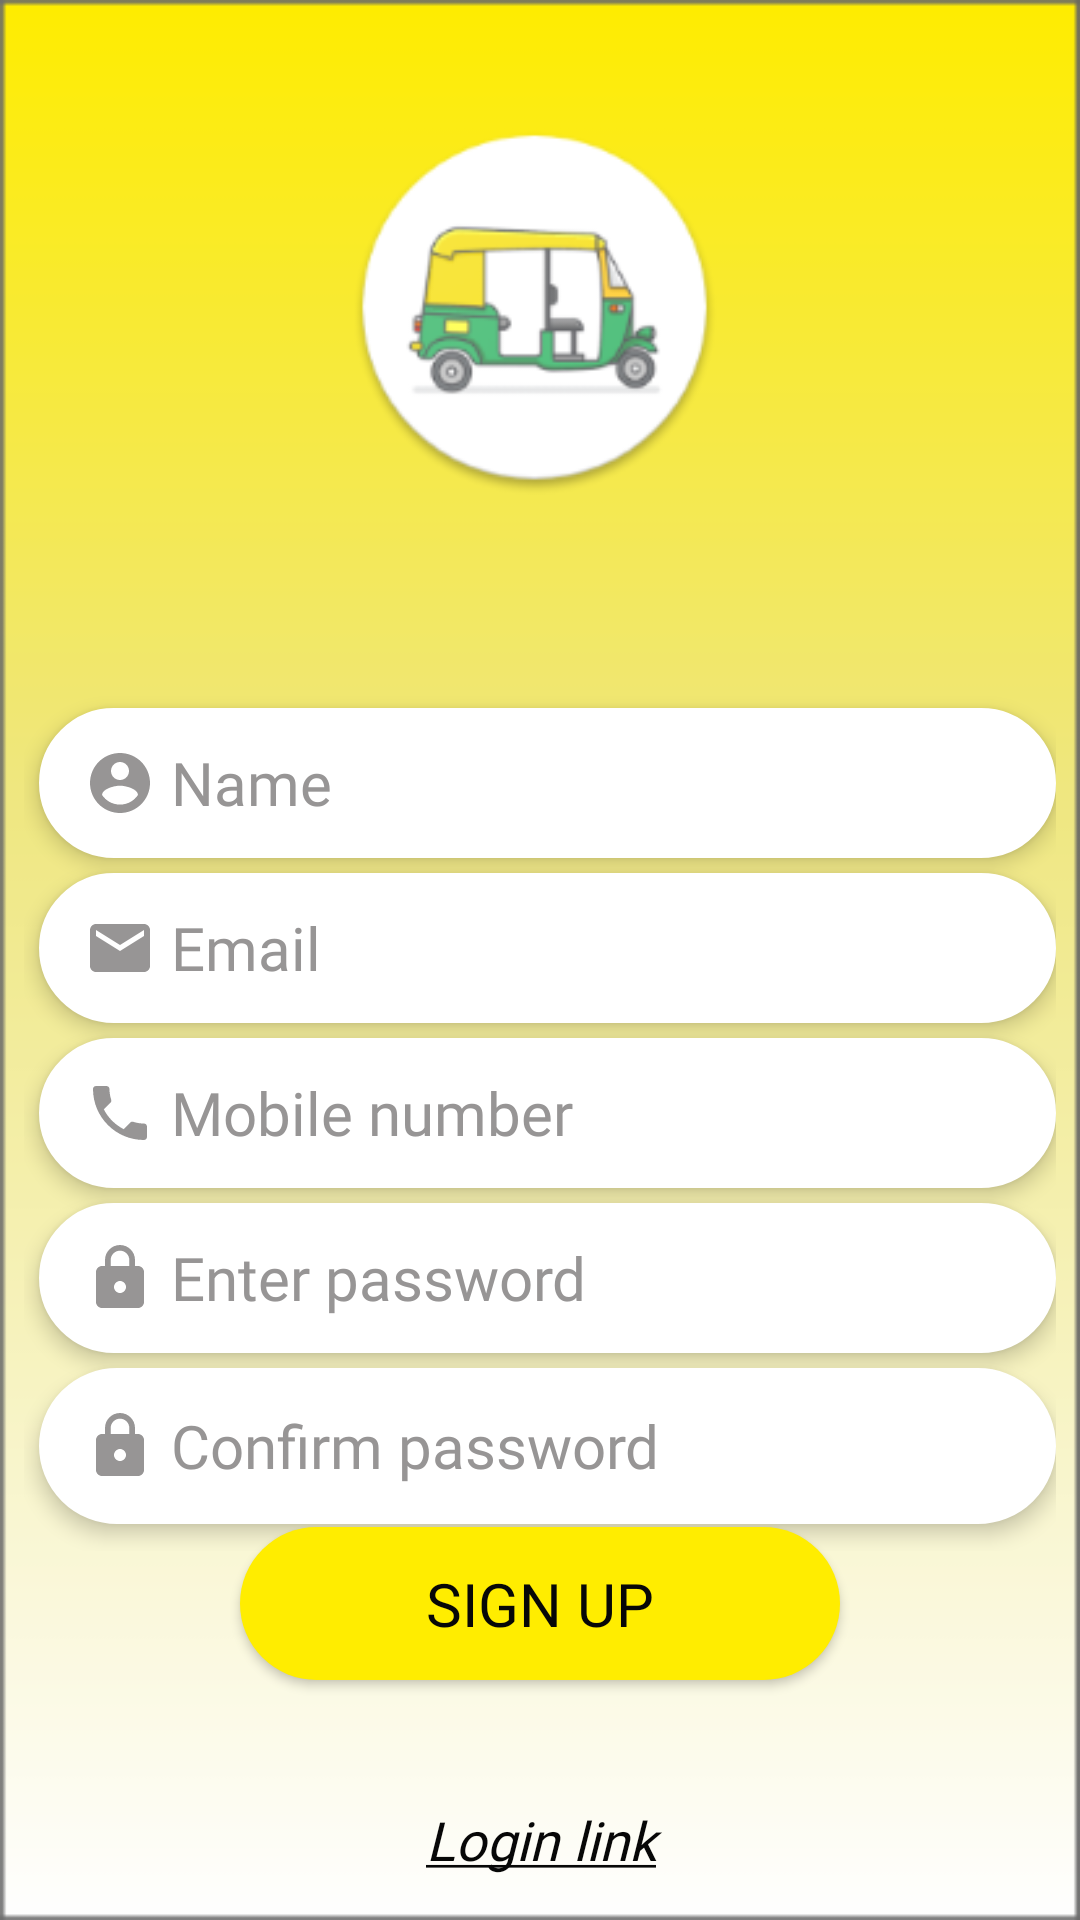

The Android layout XML behind this screen, and the referenced resources:
<!-- AndroidManifest.xml: application theme AppTheme.NoActionBar -->
<!-- res/layout/activity_signupactivity.xml -->
<?xml version="1.0" encoding="utf-8"?>
<android.support.constraint.ConstraintLayout xmlns:android="http://schemas.android.com/apk/res/android"
    xmlns:app="http://schemas.android.com/apk/res-auto"
    xmlns:tools="http://schemas.android.com/tools"
    android:layout_width="match_parent"
    android:layout_height="match_parent"
    android:background="@drawable/back5"
    android:theme="@style/Theme.AppCompat"
    tools:context=".signupactivity">

    <ImageView
        android:layout_width="139dp"
        android:layout_height="125dp"
        android:layout_marginTop="40dp"
        android:src="@mipmap/ic_launcher"
        app:layout_constraintEnd_toEndOf="parent"
        app:layout_constraintHorizontal_bias="0.492"
        app:layout_constraintStart_toStartOf="parent"
        app:layout_constraintTop_toTopOf="parent" />

    <Button
        android:id="@+id/signupbtn"
        android:layout_width="200dp"
        android:layout_height="51dp"
        android:layout_marginStart="8dp"
        android:layout_marginTop="8dp"
        android:elevation="5dp"
        android:layout_marginEnd="8dp"
        android:layout_marginBottom="80dp"
        android:background="@drawable/btn_shape_capsule"
        android:text="@string/signupbtn"
        android:fontFamily="@font/convergence"
        android:textAlignment="center"
        android:textColor="@color/black"
        android:textSize="20sp"
        app:layout_constraintBottom_toBottomOf="parent"
        app:layout_constraintEnd_toEndOf="parent"
        app:layout_constraintStart_toStartOf="parent"
        app:layout_constraintTop_toTopOf="parent"
        app:layout_constraintVertical_bias="1.0" />

    <LinearLayout
        android:id="@+id/linearLayout2"
        android:layout_width="match_parent"
        android:layout_height="285dp"
        android:layout_marginStart="8dp"
        android:layout_marginTop="232dp"
        android:layout_marginEnd="8dp"
        android:orientation="vertical"
        app:layout_constraintEnd_toEndOf="parent"
        app:layout_constraintHorizontal_bias="0.0"
        app:layout_constraintStart_toStartOf="parent"
        app:layout_constraintTop_toTopOf="parent">

        <EditText
            android:id="@+id/uname"
            android:layout_width="match_parent"
            android:layout_height="50dp"
            android:layout_marginLeft="5dp"
            android:layout_marginTop="4dp"
            android:background="@drawable/otptext"
            android:drawableStart="@drawable/ic_account_circle_black_24dp"
            android:drawableLeft="@drawable/ic_account_circle_black_24dp"
            android:drawablePadding="5dp"
            android:elevation="4dp"
            android:fontFamily="@font/convergence"
            android:hint="@string/name"
            android:paddingLeft="15dp"
            android:textColor="@color/black"
            android:textColorHint="@color/grey"
            android:textSize="20sp" />

        <EditText
            android:id="@+id/umail"
            android:layout_width="match_parent"
            android:layout_height="50dp"
            android:layout_marginLeft="5dp"
            android:layout_marginTop="5dp"
            android:background="@drawable/otptext"
            android:drawableStart="@drawable/ic_email"
            android:drawableLeft="@drawable/ic_email"
            android:drawablePadding="5dp"
            android:elevation="4dp"
            android:ems="10"
            android:fontFamily="@font/convergence"
            android:hint="@string/entermail"
            android:inputType="textEmailAddress"
            android:paddingLeft="15dp"
            android:textColor="@color/black"
            android:textColorHint="@color/grey"
            android:textSize="20sp" />

        <EditText
            android:id="@+id/unum"
            android:layout_width="match_parent"
            android:layout_height="50dp"
            android:layout_marginLeft="5dp"
            android:layout_marginTop="5dp"
            android:background="@drawable/otptext"
            android:drawableStart="@drawable/ic_local_phone_black_24dp"
            android:drawableLeft="@drawable/ic_local_phone_black_24dp"
            android:drawablePadding="5dp"
            android:elevation="4dp"
            android:ems="10"
            android:fontFamily="@font/convergence"
            android:hint="@string/number"
            android:inputType="phone"
            android:paddingLeft="15dp"
            android:textColor="@color/black"
            android:textColorHint="@color/grey"
            android:textSize="20sp" />

        <EditText
            android:id="@+id/psd"
            android:layout_width="match_parent"
            android:layout_height="50dp"
            android:layout_marginLeft="5dp"
            android:layout_marginTop="5dp"
            android:background="@drawable/otptext"
            android:drawableStart="@drawable/ic_lock"
            android:drawableLeft="@drawable/ic_lock"
            android:drawablePadding="5dp"
            android:elevation="4dp"
            android:fontFamily="@font/convergence"
            android:hint="@string/psd"
            android:inputType="textPassword"
            android:paddingLeft="15dp"
            android:textColor="@color/black"
            android:textColorHint="@color/grey"
            android:textSize="20sp" />

        <EditText
            android:id="@+id/cpsd"
            android:layout_width="match_parent"
            android:layout_height="52dp"
            android:layout_marginLeft="5dp"
            android:layout_marginTop="5dp"
            android:background="@drawable/otptext"
            android:drawableStart="@drawable/ic_lock"
            android:drawableLeft="@drawable/ic_lock"
            android:drawablePadding="5dp"
            android:elevation="4dp"
            android:fontFamily="@font/convergence"
            android:hint="@string/cpsd"
            android:inputType="textPassword"
            android:paddingLeft="15dp"
            android:textColor="@color/black"
            android:textColorHint="@color/grey"
            android:textSize="20sp" />


    </LinearLayout>

    <ProgressBar
        android:id="@+id/profressbar1"
        android:layout_width="49dp"
        android:layout_height="54dp"
        android:layout_marginStart="8dp"
        android:layout_marginTop="8dp"
        android:layout_marginBottom="8dp"
        android:visibility="gone"
        app:layout_constraintBottom_toBottomOf="parent"
        app:layout_constraintEnd_toEndOf="parent"
        app:layout_constraintStart_toStartOf="parent"
        app:layout_constraintTop_toTopOf="parent" />

    <TextView
        android:id="@+id/logintxt"
        android:layout_width="134dp"
        android:layout_height="31dp"
        android:layout_marginStart="149dp"
        android:layout_marginEnd="149dp"
        android:layout_marginBottom="8dp"
        android:text="@string/loginlink"
        android:textAlignment="center"
        android:textColor="@color/black"
        android:textSize="18sp"
        android:fontFamily="@font/convergence"
        android:textStyle="italic"
        app:layout_constraintBottom_toBottomOf="parent"
        app:layout_constraintEnd_toEndOf="parent"
        app:layout_constraintStart_toStartOf="parent" />
</android.support.constraint.ConstraintLayout>
<!-- resources referenced by this layout -->
<resources>
  <color name="black">#070707</color>
  <color name="grey">#979595</color>
  <!-- drawable back5: png bitmap (drawable, 1832 bytes) -->
  <!-- drawable btn_shape_capsule (drawable-v24) -->
  <?xml version="1.0" encoding="utf-8"?>
  <selector xmlns:android="http://schemas.android.com/apk/res/android">
      <item android:state_pressed="true">
          <shape android:shape="rectangle">
              <solid android:color="@color/white" />
              <corners android:radius="40dp" />
          </shape>
      </item>
      <item>
          <shape android:shape="rectangle">
              <solid android:color="@color/yellow" />
              <corners android:radius="40dp" />
          </shape>
      </item>
  </selector>
  <!-- drawable ic_account_circle_black_24dp (drawable) -->
  <vector xmlns:android="http://schemas.android.com/apk/res/android"
          android:width="24dp"
          android:height="24dp"
          android:viewportWidth="24.0"
          android:viewportHeight="24.0">
      <path
          android:fillColor="#979595"
          android:pathData="M12,2C6.48,2 2,6.48 2,12s4.48,10 10,10 10,-4.48 10,-10S17.52,2 12,2zM12,5c1.66,0 3,1.34 3,3s-1.34,3 -3,3 -3,-1.34 -3,-3 1.34,-3 3,-3zM12,19.2c-2.5,0 -4.71,-1.28 -6,-3.22 0.03,-1.99 4,-3.08 6,-3.08 1.99,0 5.97,1.09 6,3.08 -1.29,1.94 -3.5,3.22 -6,3.22z"/>
  </vector>
  <!-- drawable ic_email (drawable) -->
  <vector xmlns:android="http://schemas.android.com/apk/res/android"
          android:width="24dp"
          android:height="24dp"
          android:viewportWidth="24.0"
          android:viewportHeight="24.0">
      <path
          android:fillColor="#979595"
          android:pathData="M20,4L4,4c-1.1,0 -1.99,0.9 -1.99,2L2,18c0,1.1 0.9,2 2,2h16c1.1,0 2,-0.9 2,-2L22,6c0,-1.1 -0.9,-2 -2,-2zM20,8l-8,5 -8,-5L4,6l8,5 8,-5v2z"/>
  </vector>
  <!-- drawable ic_local_phone_black_24dp (drawable) -->
  <vector xmlns:android="http://schemas.android.com/apk/res/android"
          android:width="24dp"
          android:height="24dp"
          android:viewportWidth="24.0"
          android:viewportHeight="24.0">
      <path
          android:fillColor="#979595"
          android:pathData="M6.62,10.79c1.44,2.83 3.76,5.14 6.59,6.59l2.2,-2.2c0.27,-0.27 0.67,-0.36 1.02,-0.24 1.12,0.37 2.33,0.57 3.57,0.57 0.55,0 1,0.45 1,1V20c0,0.55 -0.45,1 -1,1 -9.39,0 -17,-7.61 -17,-17 0,-0.55 0.45,-1 1,-1h3.5c0.55,0 1,0.45 1,1 0,1.25 0.2,2.45 0.57,3.57 0.11,0.35 0.03,0.74 -0.25,1.02l-2.2,2.2z"/>
  </vector>
  <!-- drawable ic_lock (drawable) -->
  <vector xmlns:android="http://schemas.android.com/apk/res/android"
          android:width="24dp"
          android:height="24dp"
          android:viewportWidth="24.0"
          android:viewportHeight="24.0">
      <path
          android:fillColor="#979595"
          android:pathData="M18,8h-1L17,6c0,-2.76 -2.24,-5 -5,-5S7,3.24 7,6v2L6,8c-1.1,0 -2,0.9 -2,2v10c0,1.1 0.9,2 2,2h12c1.1,0 2,-0.9 2,-2L20,10c0,-1.1 -0.9,-2 -2,-2zM12,17c-1.1,0 -2,-0.9 -2,-2s0.9,-2 2,-2 2,0.9 2,2 -0.9,2 -2,2zM15.1,8L8.9,8L8.9,6c0,-1.71 1.39,-3.1 3.1,-3.1 1.71,0 3.1,1.39 3.1,3.1v2z"/>
  </vector>
  <!-- drawable otptext (drawable) -->
  <?xml version="1.0" encoding="utf-8"?>
  <selector xmlns:android="http://schemas.android.com/apk/res/android">
      <item>
          <shape android:shape="rectangle">
              <solid android:color="@color/white"/>
              <corners android:radius="50dp"/>
              <stroke android:width="2dp" android:color="@color/white"/>
          </shape>
  
      </item>
  </selector>
  <string name="cpsd">Confirm password</string>
  <string name="entermail">Email</string>
  <string name="loginlink"><u>Login link</u></string>
  <string name="name">Name</string>
  <string name="number">Mobile number</string>
  <string name="psd">Enter password</string>
  <string name="signupbtn">Sign up</string>
  <style name="AppTheme.NoActionBar">
          <item name="windowActionBar">false</item>
          <item name="windowNoTitle">true</item>
      </style>
  <color name="white">#FFFFFFFF</color>
  <color name="yellow">#FFED00</color>
</resources>
